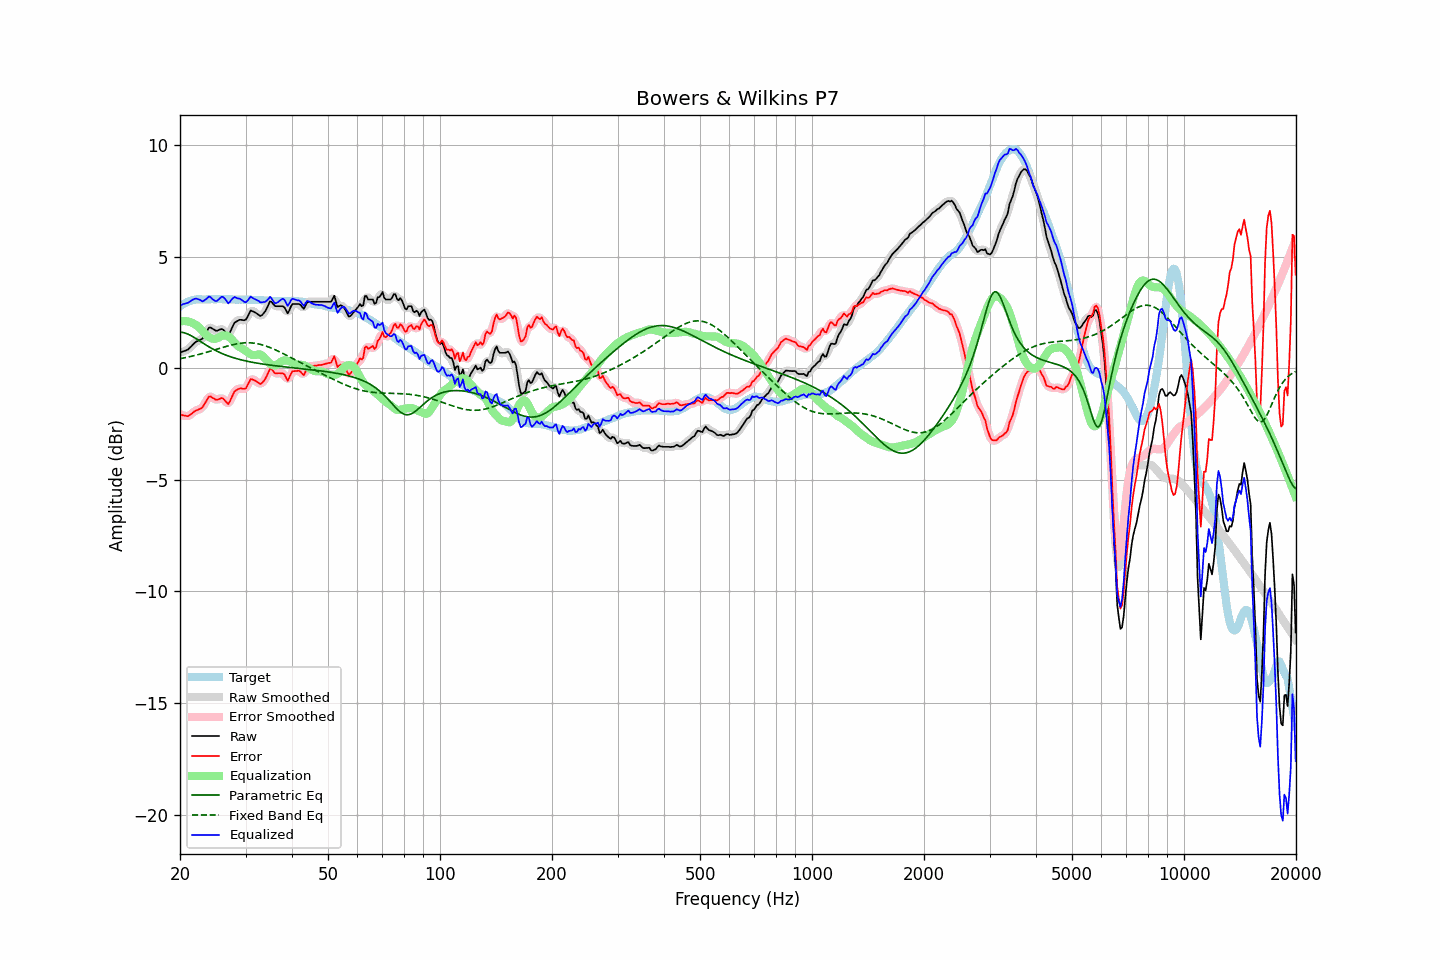

Data behind this chart, as committed beside it:
frequency, raw, error, smoothed, error_smoothed, equalization, parametric_eq, fixed_band_eq, equalized_raw, equalized_smoothed, target
20.00, 0.71, -2.06, 0.71, -2.06, 2.09, 1.62, 0.43, 2.80, 2.81, 2.77
20.20, 0.73, -2.09, 0.73, -2.09, 2.11, 1.61, 0.44, 2.83, 2.83, 2.82
20.40, 0.76, -2.11, 0.75, -2.12, 2.11, 1.60, 0.45, 2.87, 2.86, 2.87
20.61, 0.78, -2.12, 0.78, -2.13, 2.11, 1.58, 0.47, 2.89, 2.89, 2.90
20.81, 0.81, -2.14, 0.81, -2.14, 2.11, 1.55, 0.48, 2.91, 2.91, 2.95
21.02, 0.84, -2.15, 0.85, -2.14, 2.09, 1.53, 0.50, 2.93, 2.94, 2.99
21.23, 0.91, -2.10, 0.91, -2.11, 2.08, 1.49, 0.52, 2.98, 2.98, 3.01
21.44, 0.98, -2.05, 0.98, -2.05, 2.05, 1.45, 0.53, 3.03, 3.03, 3.03
21.66, 1.06, -1.99, 1.06, -1.99, 2.02, 1.41, 0.55, 3.07, 3.07, 3.05
21.87, 1.13, -1.93, 1.13, -1.94, 1.98, 1.37, 0.57, 3.11, 3.10, 3.06
22.09, 1.19, -1.89, 1.18, -1.90, 1.93, 1.33, 0.58, 3.12, 3.12, 3.08
22.31, 1.22, -1.87, 1.22, -1.87, 1.88, 1.28, 0.60, 3.10, 3.11, 3.09
22.54, 1.26, -1.83, 1.25, -1.84, 1.82, 1.23, 0.62, 3.08, 3.07, 3.09
22.76, 1.29, -1.80, 1.29, -1.80, 1.75, 1.19, 0.64, 3.03, 3.03, 3.09
22.99, 1.33, -1.75, 1.35, -1.73, 1.67, 1.14, 0.66, 2.99, 3.02, 3.08
23.22, 1.45, -1.63, 1.44, -1.64, 1.59, 1.09, 0.68, 3.03, 3.03, 3.08
23.45, 1.57, -1.51, 1.57, -1.51, 1.51, 1.05, 0.70, 3.08, 3.08, 3.08
23.69, 1.70, -1.39, 1.70, -1.38, 1.45, 1.00, 0.72, 3.14, 3.15, 3.09
23.92, 1.82, -1.27, 1.79, -1.30, 1.39, 0.96, 0.74, 3.21, 3.18, 3.09
24.16, 1.83, -1.26, 1.82, -1.28, 1.36, 0.92, 0.76, 3.18, 3.17, 3.09
24.40, 1.78, -1.32, 1.79, -1.30, 1.33, 0.88, 0.79, 3.11, 3.12, 3.10
24.65, 1.74, -1.35, 1.73, -1.36, 1.32, 0.84, 0.81, 3.06, 3.05, 3.09
24.89, 1.69, -1.40, 1.70, -1.40, 1.32, 0.80, 0.83, 3.01, 3.02, 3.09
25.14, 1.68, -1.41, 1.69, -1.40, 1.34, 0.76, 0.85, 3.02, 3.03, 3.09
25.39, 1.71, -1.39, 1.71, -1.39, 1.37, 0.73, 0.87, 3.08, 3.08, 3.10
25.65, 1.74, -1.36, 1.74, -1.36, 1.41, 0.69, 0.90, 3.15, 3.15, 3.10
25.91, 1.76, -1.33, 1.74, -1.35, 1.45, 0.66, 0.92, 3.20, 3.19, 3.09
26.16, 1.72, -1.37, 1.71, -1.38, 1.47, 0.63, 0.94, 3.18, 3.18, 3.09
26.43, 1.64, -1.45, 1.63, -1.46, 1.47, 0.60, 0.96, 3.11, 3.10, 3.09
26.69, 1.56, -1.53, 1.55, -1.54, 1.46, 0.57, 0.98, 3.01, 3.00, 3.09
26.96, 1.48, -1.61, 1.53, -1.56, 1.42, 0.55, 1.00, 2.90, 2.96, 3.09
27.23, 1.60, -1.49, 1.60, -1.49, 1.37, 0.52, 1.02, 2.97, 2.97, 3.09
27.50, 1.76, -1.33, 1.74, -1.34, 1.31, 0.50, 1.04, 3.06, 3.05, 3.09
27.77, 1.91, -1.17, 1.91, -1.18, 1.23, 0.48, 1.06, 3.14, 3.14, 3.08
28.05, 2.05, -1.03, 2.02, -1.06, 1.15, 0.45, 1.07, 3.19, 3.17, 3.08
28.33, 2.09, -0.98, 2.10, -0.98, 1.07, 0.43, 1.09, 3.15, 3.16, 3.07
28.62, 2.13, -0.94, 2.14, -0.93, 1.00, 0.41, 1.10, 3.13, 3.14, 3.07
28.90, 2.17, -0.91, 2.16, -0.92, 0.95, 0.39, 1.11, 3.12, 3.11, 3.08
29.19, 2.17, -0.90, 2.16, -0.91, 0.91, 0.37, 1.12, 3.08, 3.07, 3.07
29.48, 2.16, -0.92, 2.15, -0.93, 0.87, 0.36, 1.13, 3.03, 3.02, 3.08
29.78, 2.15, -0.92, 2.15, -0.92, 0.82, 0.34, 1.13, 2.97, 2.98, 3.07
30.08, 2.18, -0.90, 2.20, -0.87, 0.77, 0.32, 1.14, 2.95, 2.98, 3.08
30.38, 2.31, -0.76, 2.32, -0.76, 0.72, 0.31, 1.14, 3.02, 3.04, 3.07
30.68, 2.45, -0.62, 2.44, -0.63, 0.67, 0.29, 1.14, 3.11, 3.11, 3.07
30.99, 2.59, -0.48, 2.54, -0.53, 0.63, 0.28, 1.14, 3.21, 3.16, 3.07
31.30, 2.56, -0.50, 2.57, -0.50, 0.60, 0.26, 1.13, 3.16, 3.17, 3.06
31.61, 2.53, -0.53, 2.54, -0.52, 0.59, 0.25, 1.12, 3.11, 3.13, 3.06
31.93, 2.49, -0.57, 2.49, -0.57, 0.59, 0.24, 1.11, 3.08, 3.08, 3.06
32.24, 2.44, -0.61, 2.43, -0.62, 0.61, 0.23, 1.10, 3.05, 3.04, 3.05
32.57, 2.39, -0.66, 2.38, -0.67, 0.62, 0.21, 1.08, 3.01, 3.00, 3.05
32.89, 2.34, -0.71, 2.36, -0.69, 0.61, 0.20, 1.07, 2.95, 2.97, 3.05
33.22, 2.38, -0.66, 2.38, -0.66, 0.57, 0.19, 1.05, 2.95, 2.95, 3.04
33.55, 2.46, -0.58, 2.45, -0.59, 0.51, 0.18, 1.03, 2.97, 2.95, 3.04
33.89, 2.55, -0.48, 2.56, -0.48, 0.43, 0.17, 1.00, 2.97, 2.98, 3.03
34.23, 2.69, -0.34, 2.70, -0.32, 0.34, 0.16, 0.98, 3.03, 3.05, 3.03
34.57, 2.84, -0.18, 2.85, -0.17, 0.27, 0.15, 0.95, 3.10, 3.12, 3.02
34.92, 3.00, -0.02, 2.94, -0.07, 0.20, 0.14, 0.92, 3.20, 3.15, 3.02
35.27, 2.97, -0.04, 2.95, -0.06, 0.16, 0.13, 0.90, 3.13, 3.11, 3.01
35.62, 2.88, -0.13, 2.89, -0.12, 0.13, 0.12, 0.86, 3.01, 3.02, 3.01
35.97, 2.79, -0.22, 2.82, -0.19, 0.12, 0.11, 0.83, 2.91, 2.94, 3.01
... 635 more rows
